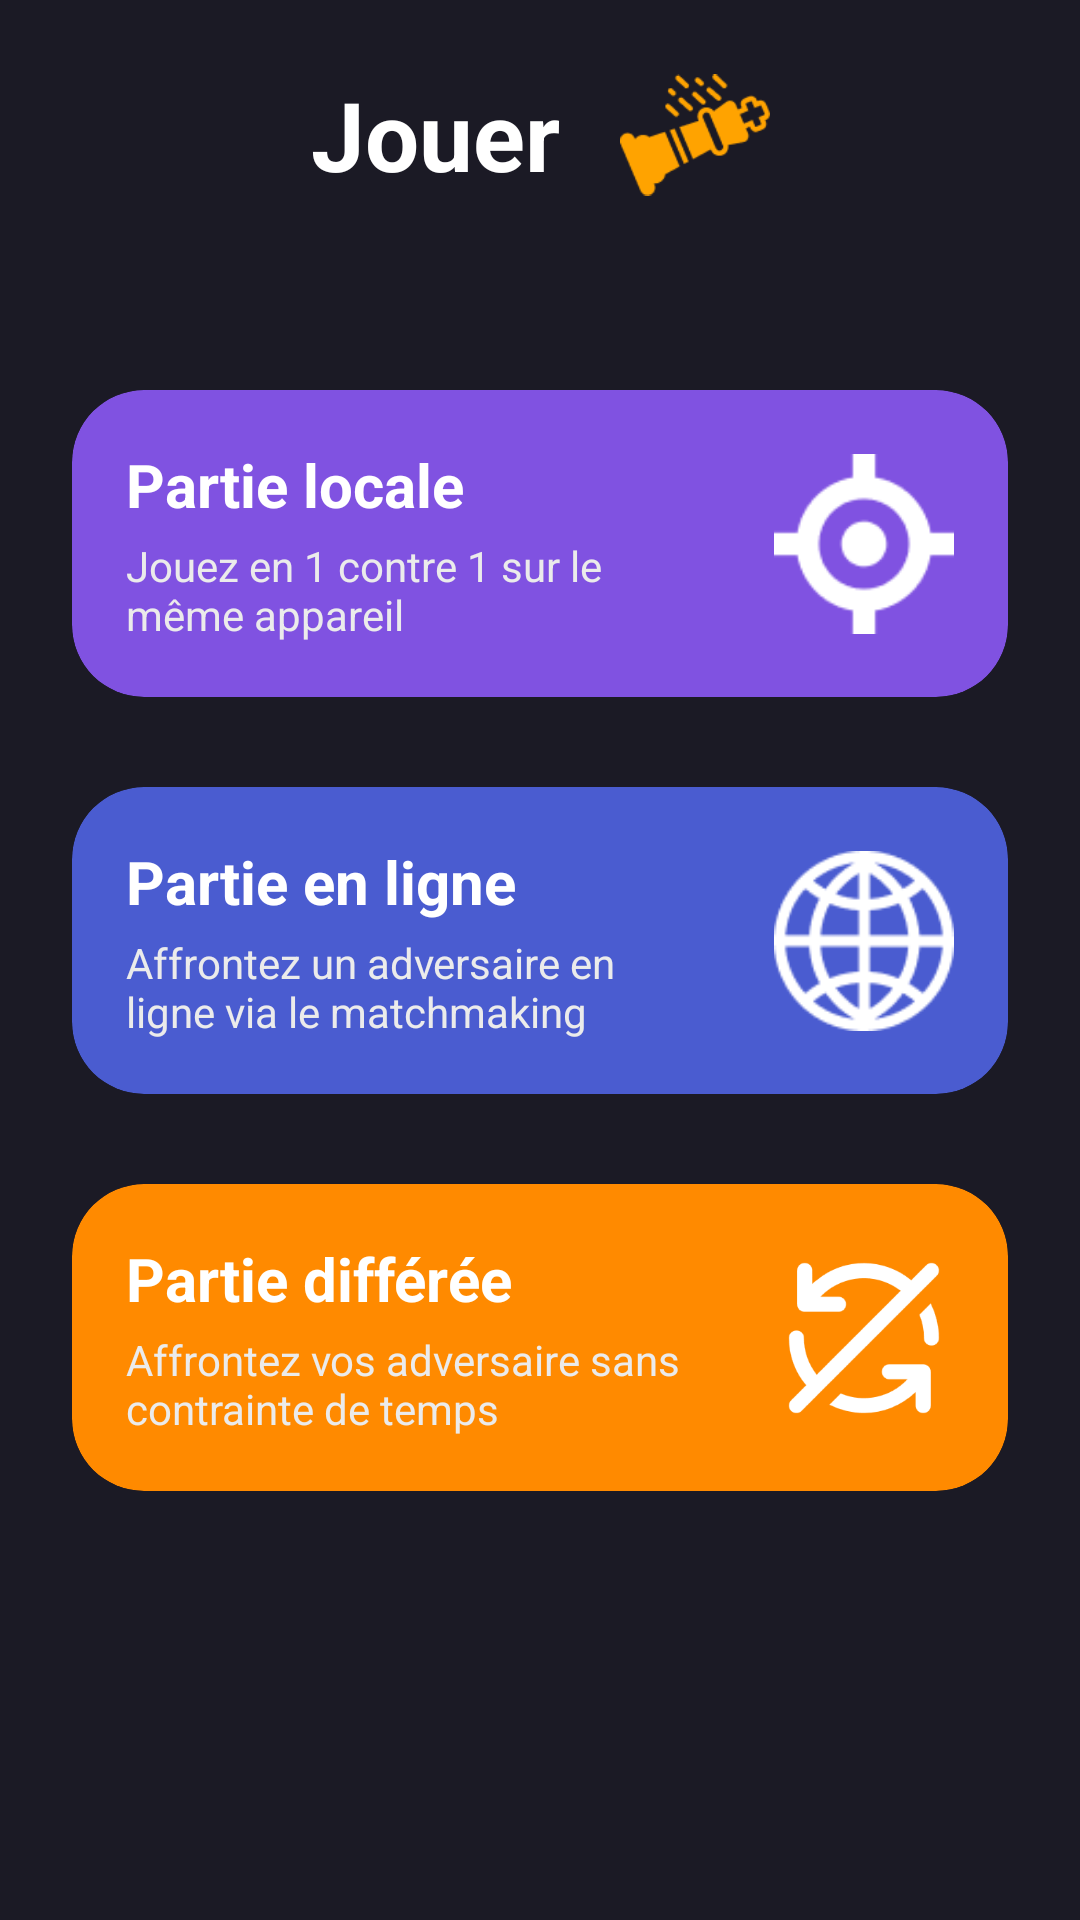

The Android layout XML behind this screen, and the referenced resources:
<!-- AndroidManifest.xml: application theme Theme.SmartChess -->
<!-- res/layout/fragment_play.xml -->
<?xml version="1.0" encoding="utf-8"?>
<androidx.constraintlayout.widget.ConstraintLayout xmlns:android="http://schemas.android.com/apk/res/android"
    xmlns:app="http://schemas.android.com/apk/res-auto"
    android:layout_width="match_parent"
    android:layout_height="match_parent"
    android:background="#1B1A25">

    <LinearLayout
        android:id="@+id/header_layout"
        android:layout_width="wrap_content"
        android:layout_height="wrap_content"
        android:layout_marginTop="20dp"
        android:gravity="center"
        android:orientation="horizontal"
        app:layout_constraintEnd_toEndOf="parent"
        app:layout_constraintStart_toStartOf="parent"
        app:layout_constraintTop_toTopOf="parent">

        <TextView
            android:id="@+id/txt_jouer"
            android:layout_width="wrap_content"
            android:layout_height="wrap_content"
            android:text="Jouer"
            android:textColor="#FFFFFF"
            android:textSize="32sp"
            android:textStyle="bold" />

        <ImageView
            android:id="@+id/icon_rook"
            android:layout_width="50dp"
            android:layout_height="50dp"
            android:layout_marginStart="20dp"
            android:contentDescription="Icône Tour"
            android:src="@drawable/ic_game_home_tittle" />
    </LinearLayout>

    <androidx.cardview.widget.CardView
        android:id="@+id/card_partie_locale"
        android:layout_width="match_parent"
        android:layout_height="wrap_content"
        android:layout_marginHorizontal="24dp"
        android:layout_marginTop="60dp"
        app:cardBackgroundColor="#8052E1"
        app:cardCornerRadius="24dp"
        app:cardElevation="0dp"
        app:layout_constraintEnd_toEndOf="parent"
        app:layout_constraintStart_toStartOf="parent"
        app:layout_constraintTop_toBottomOf="@+id/header_layout">

        <androidx.constraintlayout.widget.ConstraintLayout
            android:layout_width="match_parent"
            android:layout_height="match_parent"
            android:padding="18dp">

            <LinearLayout
                android:layout_width="0dp"
                android:layout_height="wrap_content"
                android:orientation="vertical"
                app:layout_constraintBottom_toBottomOf="parent"
                app:layout_constraintTop_toTopOf="parent"
                app:layout_constraintStart_toStartOf="parent"
                app:layout_constraintWidth_percent="0.7">

                <TextView
                    android:layout_width="wrap_content"
                    android:layout_height="wrap_content"
                    android:text="Partie locale"
                    android:textColor="#FFFFFF"
                    android:textSize="20sp"
                    android:textStyle="bold" />

                <TextView
                    android:layout_width="wrap_content"
                    android:layout_height="wrap_content"
                    android:layout_marginTop="4dp"
                    android:text="Jouez en 1 contre 1 sur le même appareil"
                    android:textColor="@color/littleTextGray"
                    android:textSize="14sp" />
            </LinearLayout>

            <ImageView
                android:id="@+id/img_target"
                android:layout_width="60dp"
                android:layout_height="60dp"
                android:contentDescription="Icône cible"
                android:src="@drawable/ic_local_game"
                app:layout_constraintBottom_toBottomOf="parent"
                app:layout_constraintEnd_toEndOf="parent"
                app:layout_constraintTop_toTopOf="parent" />
        </androidx.constraintlayout.widget.ConstraintLayout>
    </androidx.cardview.widget.CardView>

    <androidx.cardview.widget.CardView
        android:id="@+id/card_partie_en_ligne"
        android:layout_width="match_parent"
        android:layout_height="wrap_content"
        android:layout_marginHorizontal="24dp"
        android:layout_marginTop="30dp"
        app:cardBackgroundColor="#4A5CD0"
        app:cardCornerRadius="24dp"
        app:cardElevation="0dp"
        app:layout_constraintEnd_toEndOf="parent"
        app:layout_constraintStart_toStartOf="parent"
        app:layout_constraintTop_toBottomOf="@+id/card_partie_locale">

        <androidx.constraintlayout.widget.ConstraintLayout
            android:layout_width="match_parent"
            android:layout_height="match_parent"
            android:padding="18dp">

            <LinearLayout
                android:layout_width="0dp"
                android:layout_height="wrap_content"
                android:orientation="vertical"
                app:layout_constraintStart_toStartOf="parent"
                app:layout_constraintBottom_toBottomOf="parent"
                app:layout_constraintWidth_percent="0.7"
                app:layout_constraintTop_toTopOf="parent">

                <TextView
                    android:layout_width="wrap_content"
                    android:layout_height="wrap_content"
                    android:text="Partie en ligne"
                    android:textColor="#FFFFFF"
                    android:textSize="20sp"
                    android:textStyle="bold" />

                <TextView
                    android:layout_width="wrap_content"
                    android:layout_height="wrap_content"
                    android:layout_marginTop="4dp"
                    android:text="Affrontez un adversaire en ligne via le matchmaking"
                    android:textColor="@color/littleTextGray"
                    android:textSize="14sp" />
            </LinearLayout>
            <ImageView
                android:id="@+id/img_globe"
                android:layout_width="60dp"
                android:layout_height="60dp"
                android:contentDescription="Icône globe"
                android:src="@drawable/ic_matchmaking_game"
                app:layout_constraintBottom_toBottomOf="parent"
                app:layout_constraintEnd_toEndOf="parent"
                app:layout_constraintTop_toTopOf="parent" />
        </androidx.constraintlayout.widget.ConstraintLayout>
    </androidx.cardview.widget.CardView>

    <androidx.cardview.widget.CardView
        android:id="@+id/card_partie_differee"
        android:layout_width="match_parent"
        android:layout_height="wrap_content"
        android:layout_marginHorizontal="24dp"
        android:layout_marginTop="30dp"
        app:cardBackgroundColor="#FF8A00"
        app:cardCornerRadius="24dp"
        app:cardElevation="0dp"
        app:layout_constraintEnd_toEndOf="parent"
        app:layout_constraintStart_toStartOf="parent"
        app:layout_constraintTop_toBottomOf="@+id/card_partie_en_ligne">

        <androidx.constraintlayout.widget.ConstraintLayout
            android:layout_width="match_parent"
            android:layout_height="match_parent"
            android:padding="18dp">

            <LinearLayout
                android:layout_width="0dp"
                android:layout_height="wrap_content"
                android:orientation="vertical"
                app:layout_constraintBottom_toBottomOf="parent"
                app:layout_constraintTop_toTopOf="parent"
                app:layout_constraintStart_toStartOf="parent"
                app:layout_constraintWidth_percent="0.7">

                <TextView
                    android:layout_width="wrap_content"
                    android:layout_height="wrap_content"
                    android:text="Partie différée"
                    android:textColor="#FFFFFF"
                    android:textSize="20sp"
                    android:textStyle="bold" />

                <TextView
                    android:layout_width="wrap_content"
                    android:layout_height="wrap_content"
                    android:layout_marginTop="4dp"
                    android:text="Affrontez vos adversaire sans contrainte de temps"
                    android:textColor="@color/littleTextGray"
                    android:textSize="14sp" />
            </LinearLayout>

            <ImageView
                android:id="@+id/img_clock"
                android:layout_width="60dp"
                android:layout_height="60dp"
                android:contentDescription="Icône horloge bloquée"
                android:src="@drawable/ic_async_game"
                app:layout_constraintBottom_toBottomOf="parent"
                app:layout_constraintEnd_toEndOf="parent"
                app:layout_constraintTop_toTopOf="parent" />
        </androidx.constraintlayout.widget.ConstraintLayout>
    </androidx.cardview.widget.CardView>

</androidx.constraintlayout.widget.ConstraintLayout>
<!-- resources referenced by this layout -->
<resources>
  <color name="littleTextGray">#EBEBEB</color>
  <!-- drawable ic_async_game: png bitmap (drawable, 8732 bytes) -->
  <!-- drawable ic_game_home_tittle: png bitmap (drawable, 2069 bytes) -->
  <!-- drawable ic_local_game: png bitmap (drawable, 1343 bytes) -->
  <!-- drawable ic_matchmaking_game: png bitmap (drawable, 2253 bytes) -->
  <style name="Theme.SmartChess" parent="Base.Theme.SmartChess" />
  <style name="Base.Theme.SmartChess" parent="Theme.Material3.DayNight.NoActionBar">
          <item name="android:statusBarColor">#1B1A25</item>
          
          
      </style>
</resources>
